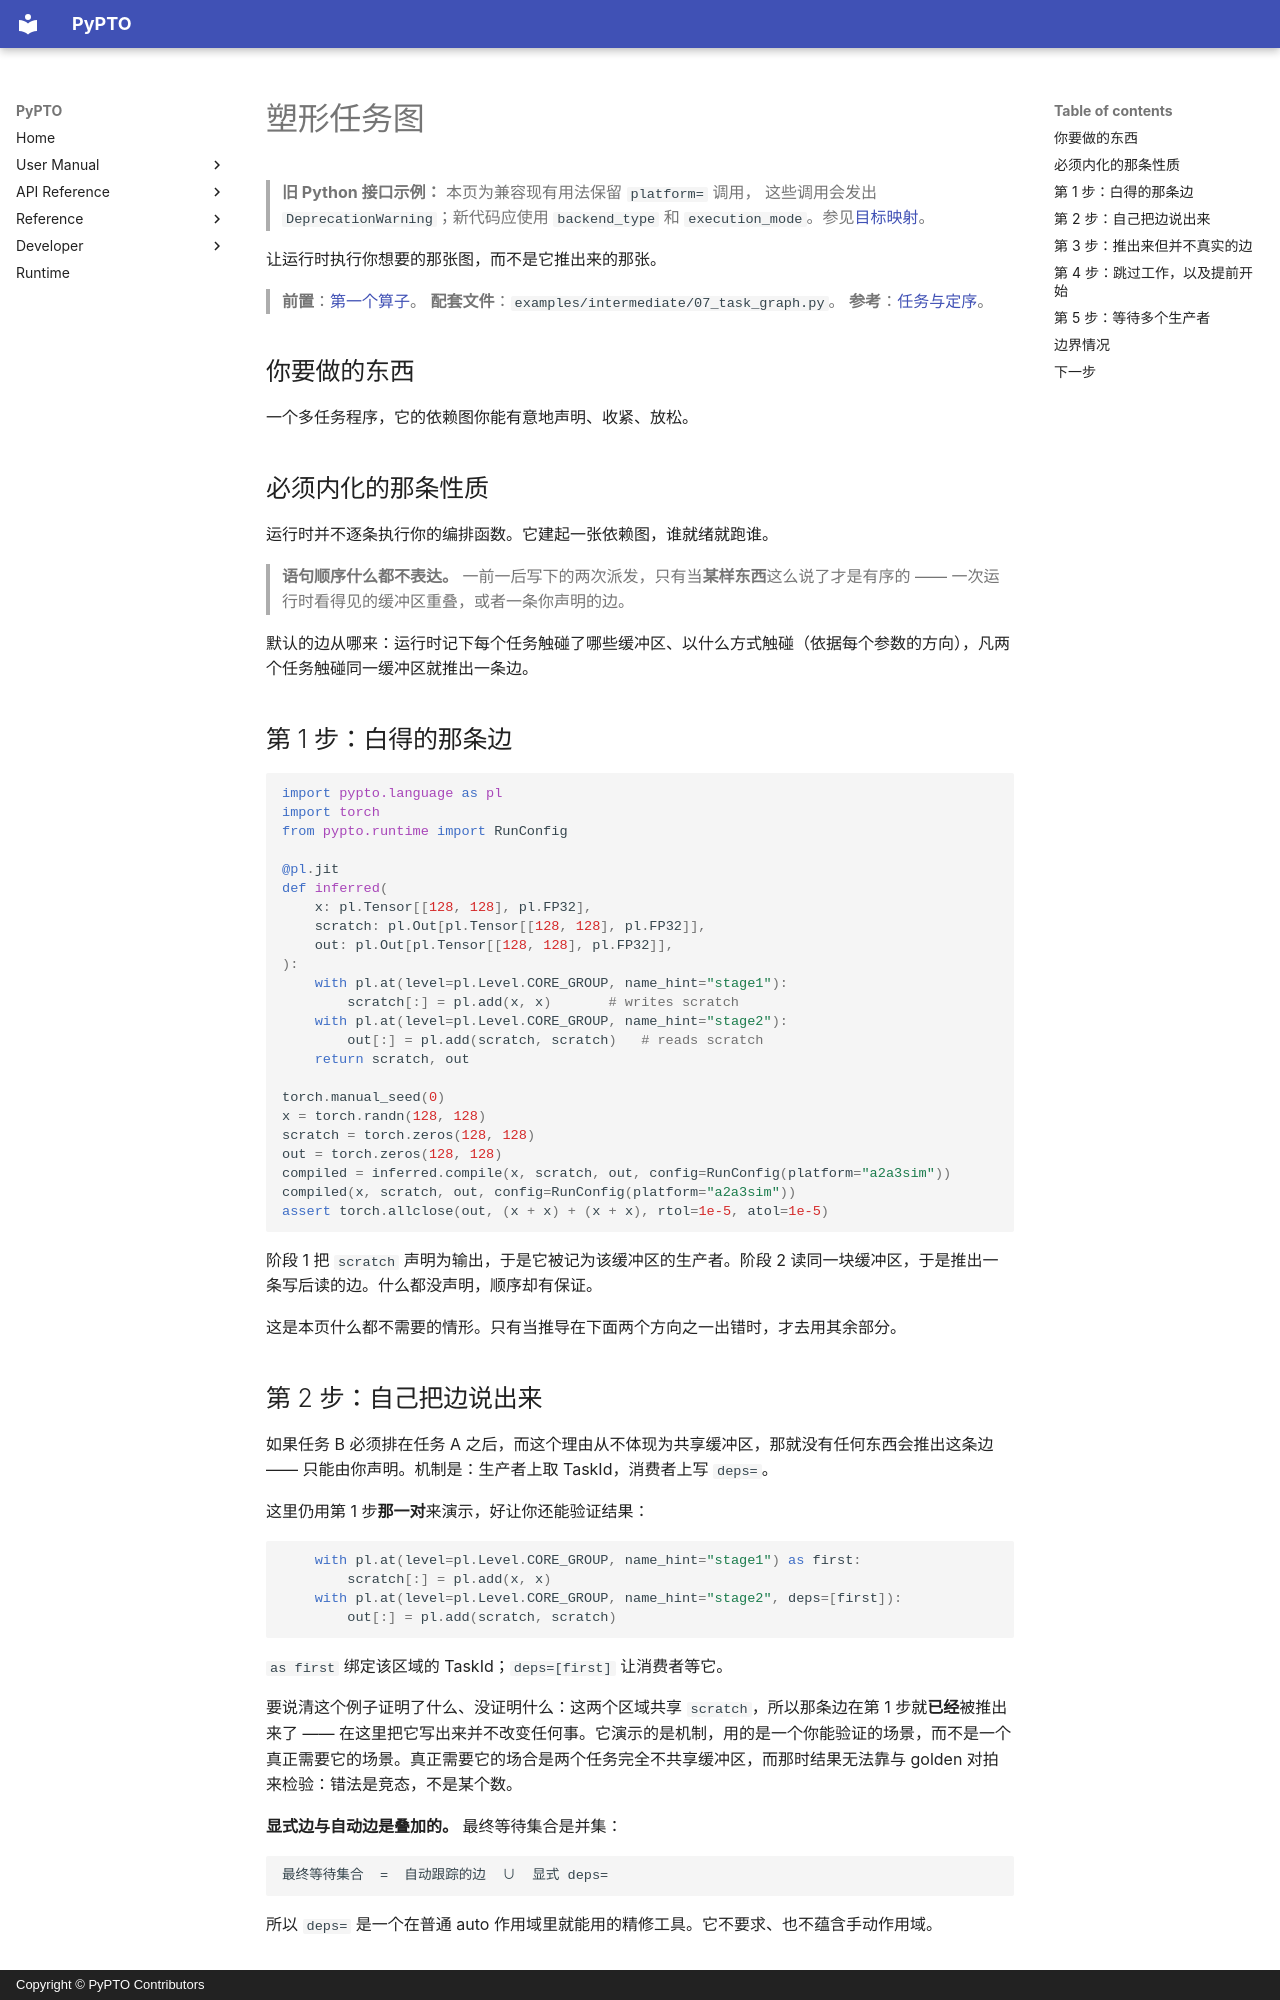

repository: hw-native-sys/pypto · page: zh/user/tutorials/04-task-graph/index.html · generator: mkdocs · copyright: Copyright © PyPTO Contributors

# 塑形任务图

> **旧 Python 接口示例：** 本页为兼容现有用法保留 `platform=` 调用，
> 这些调用会发出 `DeprecationWarning`；新代码应使用 `backend_type` 和
> `execution_mode`。参见[目标映射](../../dev/08-entry-points.md#迁移旧-platform-示例)。

让运行时执行你想要的那张图，而不是它推出来的那张。

> **前置**：[第一个算子](00-elementwise.md)。
> **配套文件**：`examples/intermediate/07_task_graph.py`。
> **参考**：[任务与定序](../tasks/index.md)。

## 你要做的东西

一个多任务程序，它的依赖图你能有意地声明、收紧、放松。

## 必须内化的那条性质

运行时并不逐条执行你的编排函数。它建起一张依赖图，谁就绪就跑谁。

> **语句顺序什么都不表达。** 一前一后写下的两次派发，只有当**某样东西**这么说了才是有序的 —— 一次运行时看得见的缓冲区重叠，或者一条你声明的边。

默认的边从哪来：运行时记下每个任务触碰了哪些缓冲区、以什么方式触碰（依据每个参数的方向），凡两个任务触碰同一缓冲区就推出一条边。

## 第 1 步：白得的那条边

```python
import pypto.language as pl
import torch
from pypto.runtime import RunConfig

@pl.jit
def inferred(
    x: pl.Tensor[[128, 128], pl.FP32],
    scratch: pl.Out[pl.Tensor[[128, 128], pl.FP32]],
    out: pl.Out[pl.Tensor[[128, 128], pl.FP32]],
):
    with pl.at(level=pl.Level.CORE_GROUP, name_hint="stage1"):
        scratch[:] = pl.add(x, x)       # writes scratch
    with pl.at(level=pl.Level.CORE_GROUP, name_hint="stage2"):
        out[:] = pl.add(scratch, scratch)   # reads scratch
    return scratch, out

torch.manual_seed(0)
x = torch.randn(128, 128)
scratch = torch.zeros(128, 128)
out = torch.zeros(128, 128)
compiled = inferred.compile(x, scratch, out, config=RunConfig(platform="a2a3sim"))
compiled(x, scratch, out, config=RunConfig(platform="a2a3sim"))
assert torch.allclose(out, (x + x) + (x + x), rtol=1e-5, atol=1e-5)
```

阶段 1 把 `scratch` 声明为输出，于是它被记为该缓冲区的生产者。阶段 2 读同一块缓冲区，于是推出一条写后读的边。什么都没声明，顺序却有保证。

这是本页什么都不需要的情形。只有当推导在下面两个方向之一出错时，才去用其余部分。
